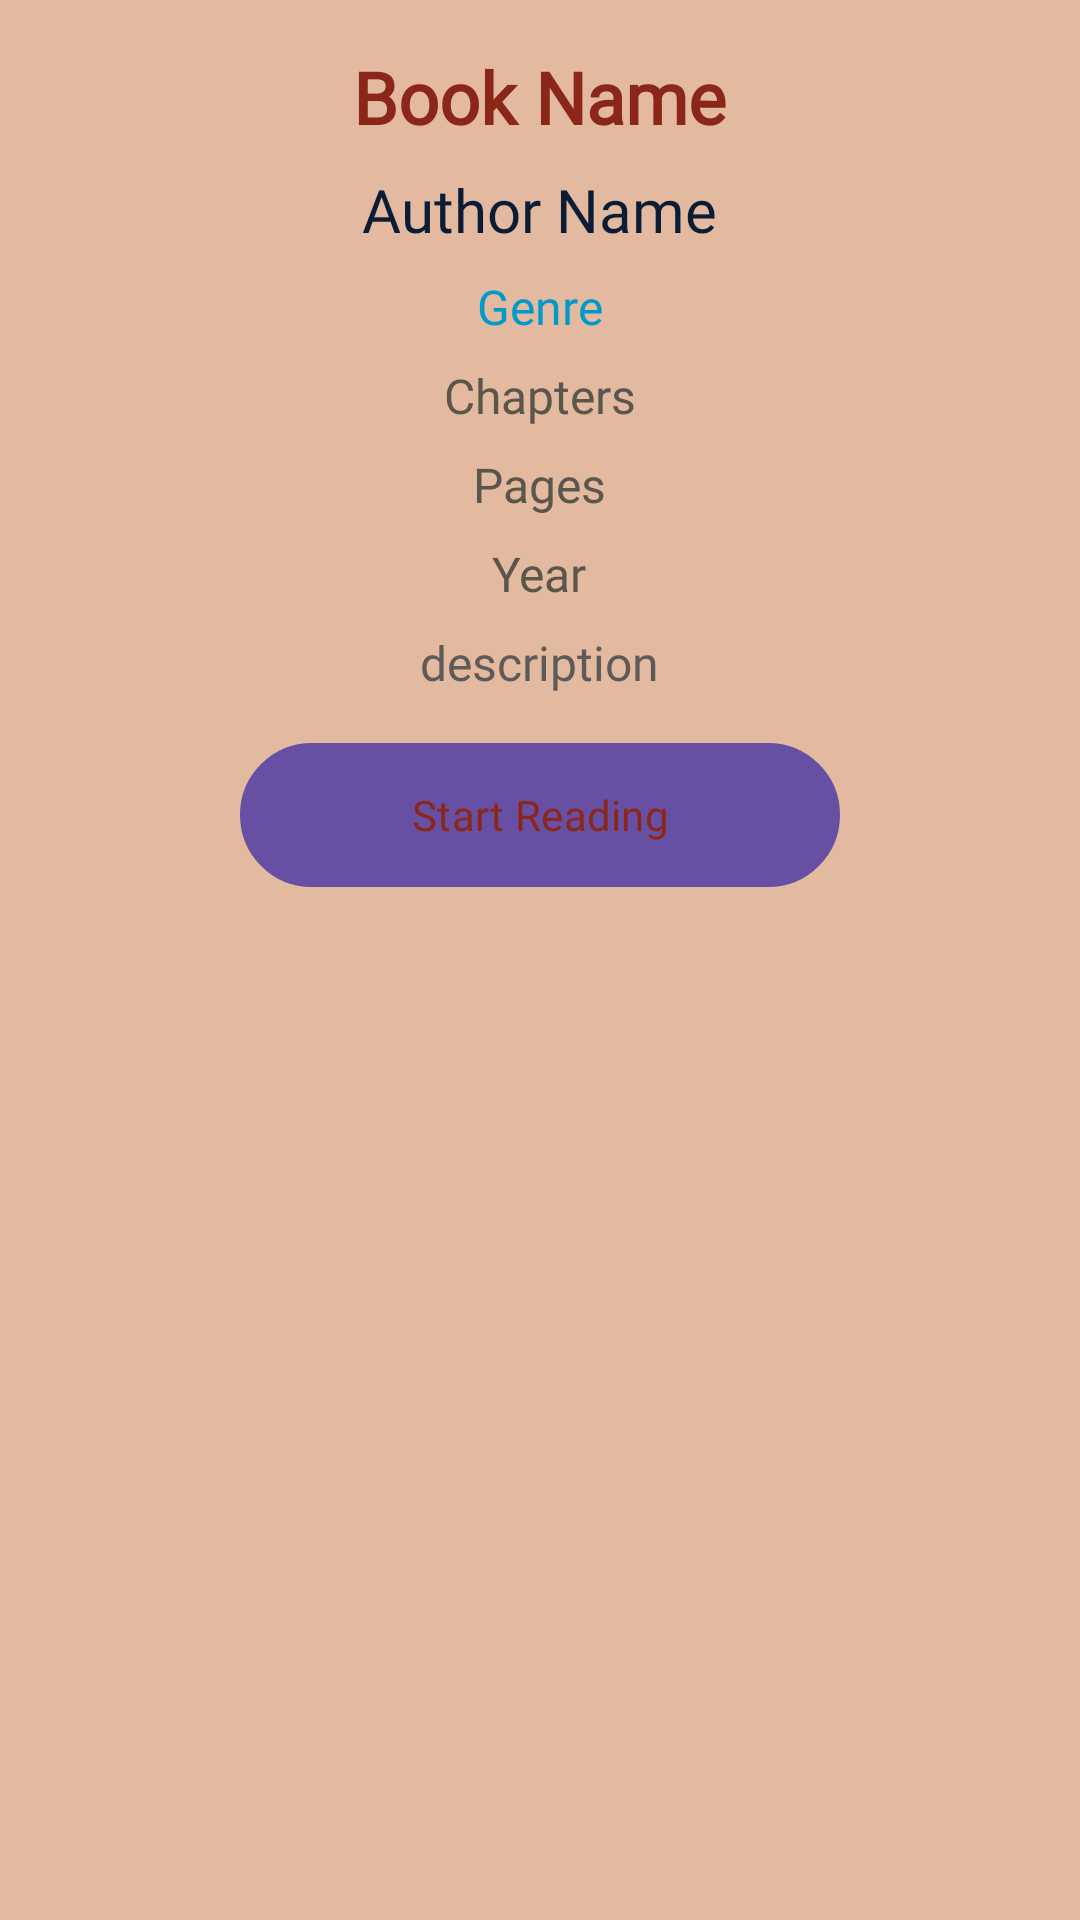

Write the Android layout XML for this screen, with the resource values it uses.
<!-- AndroidManifest.xml: application theme Base.Theme.BookBlossom -->
<!-- res/layout/fragment_about_book.xml -->
<?xml version="1.0" encoding="utf-8"?>
<ScrollView xmlns:android="http://schemas.android.com/apk/res/android"
    xmlns:tools="http://schemas.android.com/tools"
    android:layout_width="match_parent"
    android:layout_height="match_parent"
    android:background="@color/buttonTint">

    <RelativeLayout
        android:layout_width="match_parent"
        android:layout_height="wrap_content">

        <TextView
            android:id="@+id/tvBookName"
            android:layout_width="wrap_content"
            android:layout_height="wrap_content"
            android:layout_centerHorizontal="true"
            android:layout_marginTop="16dp"
            android:fontFamily="@font/poetsen_one_regular"
            android:paddingHorizontal="16dp"
            android:text="@string/book_name"
            android:textColor="@color/mainPageText"
            android:textSize="24sp"
            android:textStyle="bold"
            tools:ignore="RtlSymmetry" />

        <TextView
            android:id="@+id/tvAuthor"
            android:layout_width="wrap_content"
            android:layout_height="wrap_content"
            android:layout_below="@id/tvBookName"
            android:layout_centerHorizontal="true"
            android:layout_marginTop="8dp"
            android:fontFamily="@font/poetsen_one_regular"
            android:text="@string/author_name"
            android:textColor="@color/author"
            android:textSize="20sp" />

        <TextView
            android:id="@+id/tvGenre"
            android:layout_width="wrap_content"
            android:layout_height="wrap_content"
            android:layout_below="@id/tvAuthor"
            android:layout_centerHorizontal="true"
            android:layout_marginTop="8dp"
            android:fontFamily="@font/poetsen_one_regular"
            android:text="@string/genre"
            android:textColor="@android:color/holo_blue_dark"
            android:textSize="16sp" />

        <TextView
            android:id="@+id/tvChapters"
            android:layout_width="wrap_content"
            android:layout_height="wrap_content"
            android:layout_below="@id/tvGenre"
            android:layout_centerHorizontal="true"
            android:layout_marginTop="8dp"
            android:fontFamily="@font/poetsen_one_regular"
            android:text="@string/chapters"
            android:textColor="@color/box_stroke"
            android:textSize="16sp" />

        <TextView
            android:id="@+id/tvPages"
            android:layout_width="wrap_content"
            android:layout_height="wrap_content"
            android:layout_below="@id/tvChapters"
            android:layout_centerHorizontal="true"
            android:layout_marginTop="8dp"
            android:fontFamily="@font/poetsen_one_regular"
            android:text="@string/pages"
            android:textColor="@color/box_stroke"
            android:textSize="16sp" />

        <TextView
            android:id="@+id/tvYear"
            android:layout_width="wrap_content"
            android:layout_height="wrap_content"
            android:layout_below="@id/tvPages"
            android:layout_centerHorizontal="true"
            android:layout_marginTop="8dp"
            android:fontFamily="@font/poetsen_one_regular"
            android:text="@string/year"
            android:textColor="@color/box_stroke"
            android:textSize="16sp" />

        <TextView
            android:id="@+id/tvDescription"
            android:layout_width="wrap_content"
            android:layout_height="wrap_content"
            android:layout_below="@id/tvYear"
            android:layout_centerHorizontal="true"
            android:layout_marginTop="8dp"
            android:fontFamily="@font/poetsen_one_regular"
            android:paddingHorizontal="24dp"
            android:text="@string/description"
            android:textColor="@color/description"
            android:textSize="16sp" />

        <Button
            android:id="@+id/startReading"
            android:layout_width="200dp"
            android:layout_height="wrap_content"
            android:layout_below="@id/tvDescription"
            android:layout_centerHorizontal="true"
            android:layout_marginTop="16dp"
            android:background="@drawable/outlined_button"
            android:fontFamily="@font/poetsen_one_regular"
            android:text="@string/start_reading"
            android:textAllCaps="false"
            android:textColor="@color/mainPageText" />

    </RelativeLayout>
</ScrollView>
<!-- resources referenced by this layout -->
<resources>
  <color name="author">#0B1D35</color>
  <color name="box_stroke">#5A564B</color>
  <color name="buttonTint">#E3B9A0</color>
  <color name="description">#5C5B59</color>
  <color name="mainPageText">#8A2719</color>
  <!-- drawable outlined_button (drawable) -->
  <?xml version="1.0" encoding="utf-8"?>
  <shape xmlns:android="http://schemas.android.com/apk/res/android">
      <stroke android:color="@color/mainPageText"
          android:width="3dp"/>
      <solid android:color="@color/buttonTint"/>
      <corners android:radius="999dp"/>
  </shape>
  <string name="author_name">Author Name</string>
  <string name="book_name">Book Name</string>
  <string name="chapters">Chapters</string>
  <string name="description">description</string>
  <string name="genre">Genre</string>
  <string name="pages">Pages</string>
  <string name="start_reading">Start Reading</string>
  <string name="year">Year</string>
  <style name="Base.Theme.BookBlossom" parent="Theme.Material3.DayNight.NoActionBar">
          
          
      </style>
</resources>
